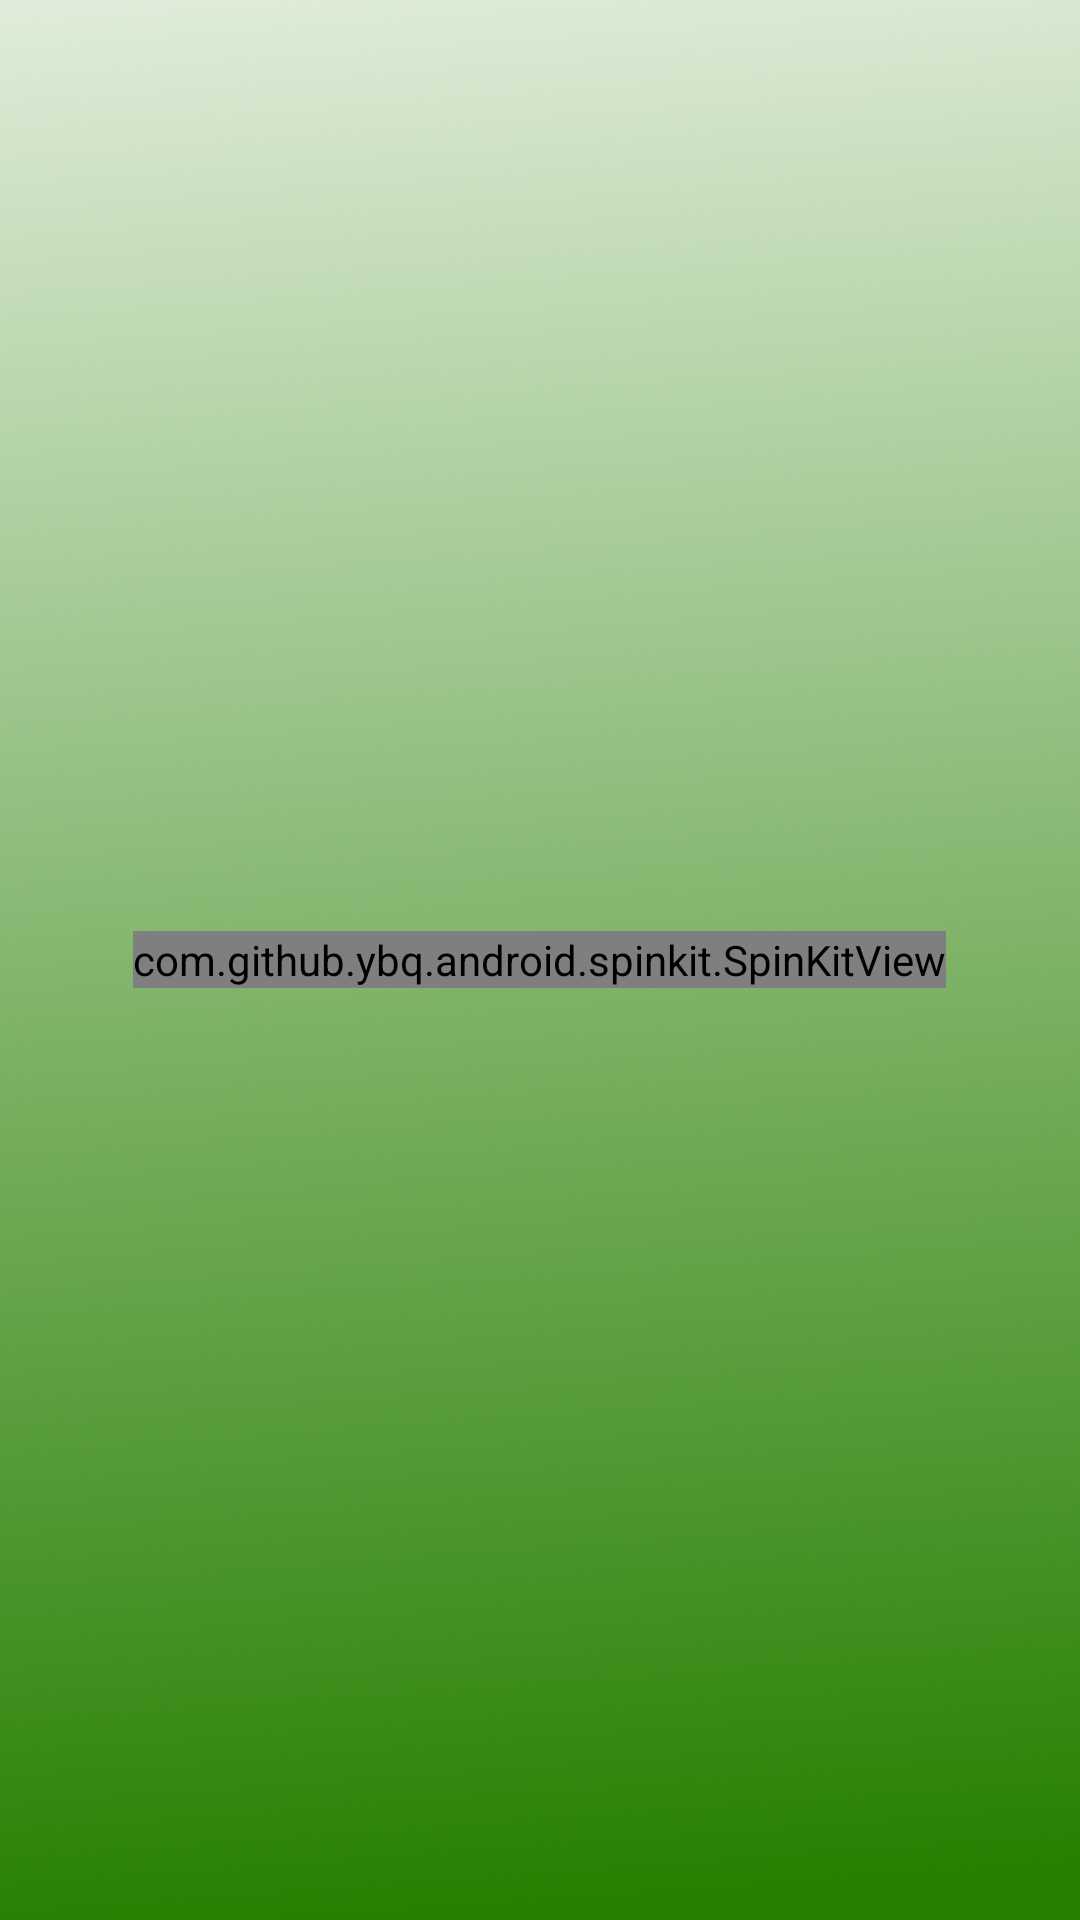

This screen was rendered from an Android layout file. Write that file and the resources it references.
<!-- AndroidManifest.xml: application theme AppTheme -->
<!-- res/layout/fragment_match.xml -->
<android.support.design.widget.CoordinatorLayout xmlns:android="http://schemas.android.com/apk/res/android"
    xmlns:app="http://schemas.android.com/apk/res-auto"
    xmlns:tools="http://schemas.android.com/tools"
    android:layout_width="match_parent"
    android:layout_height="match_parent"
    android:background="@drawable/fondoverdoso"
    tools:context="cl.enexo.dearsoccer.views.listMatchs.fragments.match.MatchFragment">

    <android.support.v7.widget.RecyclerView
        android:id="@+id/rv_match"
        android:layout_width="match_parent"
        android:layout_height="match_parent" />


    <com.github.ybq.android.spinkit.SpinKitView xmlns:app="http://schemas.android.com/apk/res-auto"
        android:id="@+id/spin_kit"
        style="@style/SpinKitView.Large.FoldingCube"
        android:layout_width="wrap_content"
        android:layout_height="wrap_content"
        android:layout_gravity="center"
        app:SpinKit_Color="@color/colorBlueDark" />
</android.support.design.widget.CoordinatorLayout>
<!-- resources referenced by this layout -->
<resources>
  <color name="colorBlueDark">#011B4F</color>
  <!-- drawable fondoverdoso: png bitmap (drawable, 416620 bytes) -->
  <style name="AppTheme" parent="Theme.AppCompat.Light.DarkActionBar">
          
          <item name="colorPrimary">@color/colorPrimary</item>
          <item name="colorPrimaryDark">@color/colorPrimaryDark</item>
          <item name="colorAccent">@color/colorAccent</item>
      </style>
  <color name="colorPrimary">#6DDF89</color>
  <color name="colorPrimaryDark">#61C97B</color>
  <color name="colorAccent">#FFFFFF</color>
</resources>
